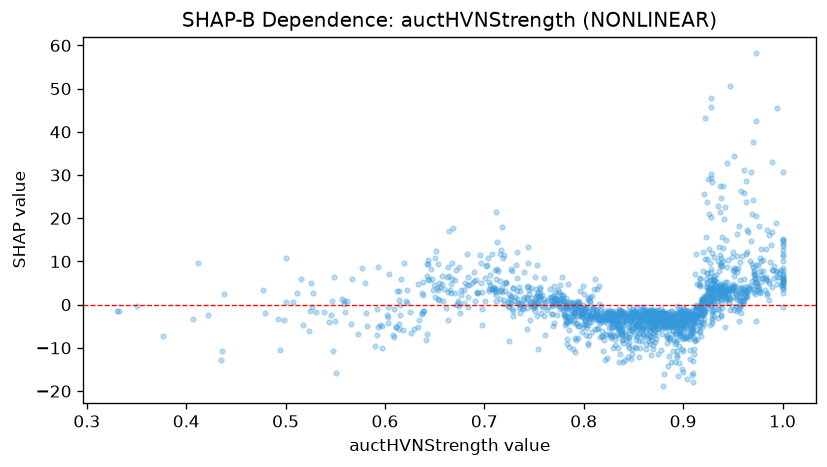

Values plotted in this chart, from the file beside it:
feature_value, shap_value
0.626, -6.566
0.614, -5.584
0.942, 3.214
0.786, -0.5071
0.71, 3.623
0.743, 1.864
0.771, 1.541
0.829, -2.113
0.92, -0.04392
0.837, -5.693
0.668, 17.85
0.831, -4.886
0.948, 4.392
0.882, -3.286
0.774, 0.215
0.881, -3.012
0.911, -2.53
0.821, -2.153
0.9, -10.82
0.768, 1.748
0.904, -4.506
1.0, 12.7
0.879, -5.285
0.93, 5.143
0.896, -3.206
0.891, -4.512
0.903, -6.092
0.914, 4.776
0.831, -7.141
0.893, -5.779
0.938, 0.9716
0.614, 1.066
0.901, -4.711
0.986, 1.146
0.816, -7.565
0.873, -3.848
0.77, 0.3031
0.994, 6.51
0.847, -2.174
0.833, -4.651
0.657, 4.742
0.718, 18.01
0.955, -0.8977
0.939, -0.758
0.915, -2.316
0.957, 0.264
0.927, 2.213
0.921, -2.265
0.798, -2.549
0.833, -3.998
0.654, 4.958
0.857, -4.585
0.768, -2.27
0.879, -4.877
0.885, -3.334
0.494, -10.57
0.962, 4.044
0.909, -2.968
0.883, -1.849
0.873, -2.18
... 1,629 more rows
